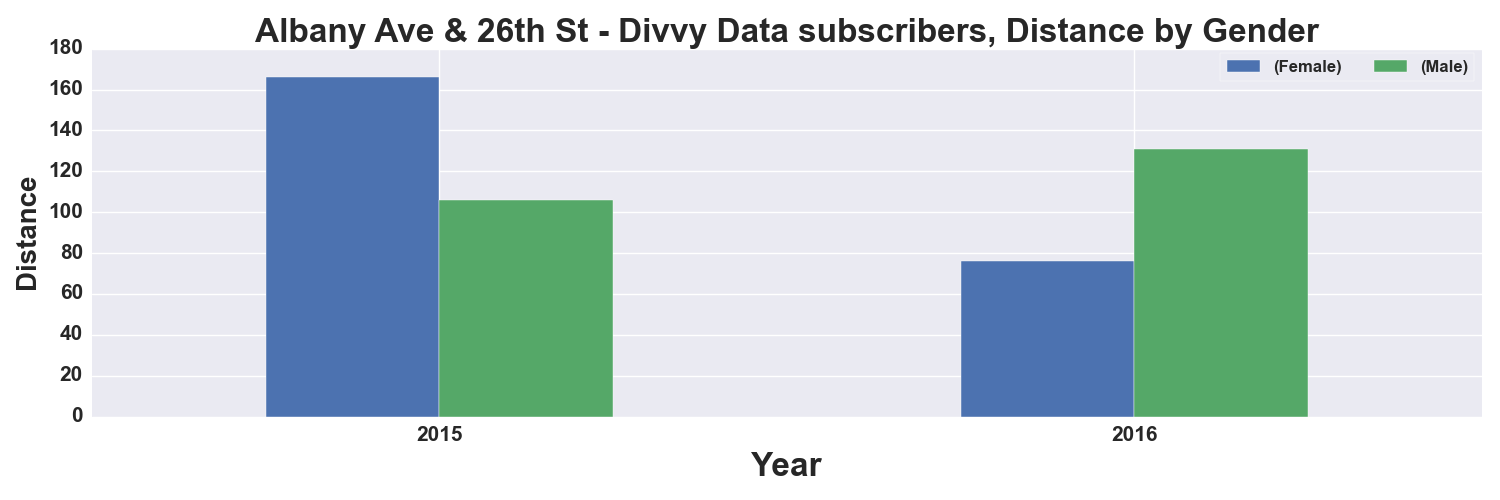

Values plotted in this chart, from the file beside it:
, START TIME YEAR, DISTANCE_Miles, DISTANCE_Miles
GENDER, , Female, Male
0, 2015, 166.0, 106.0
1, 2016, 76.0, 131.0
